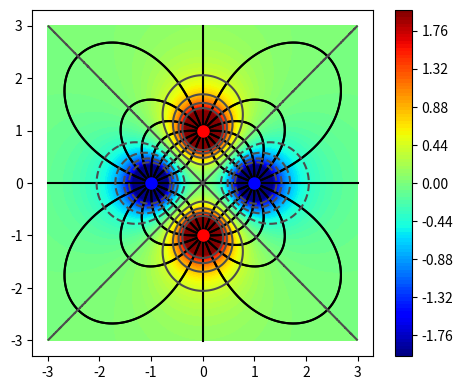

Generate this figure with matplotlib: (Note: this script raises an exception after producing the figure.)
import matplotlib.pyplot as plt
import numpy as np
from scipy.integrate import ode as ode
from matplotlib import cm
from itertools import product


class charge:
    def __init__(self, q, pos):
        self.q = q
        self.pos = pos


def E_point_charge(q, a, x, y):
    return q * (x - a[0]) / ((x - a[0]) ** 2 + (y - a[1]) ** 2) ** (1.5), \
           q * (y - a[1]) / ((x - a[0]) ** 2 + (y - a[1]) ** 2) ** (1.5)


def E_total(x, y, charges):
    Ex, Ey = 0, 0
    for C in charges:
        E = E_point_charge(C.q, C.pos, x, y)
        Ex = Ex + E[0]
        Ey = Ey + E[1]
    return [Ex, Ey]


def E_dir(t, y, charges):
    Ex, Ey = E_total(y[0], y[1], charges)
    n = np.sqrt(Ex ** 2 + Ey * Ey)
    return [Ex / n, Ey / n]


def V_point_charge(q, a, x, y):
    return q / ((x - a[0]) ** 2 + (y - a[1]) ** 2) ** (0.5)


def V_total(x, y, charges):
    V = 0
    for C in charges:
        Vp = V_point_charge(C.q, C.pos, x, y)
        V = V + Vp
    return V


# charges and positions
charges = [charge(-1, [-1, 0]), charge(-1, [1, 0]), charge(1, [0, 1]), charge(1, [0, -1])]

# calculate field lines
x0, x1 = -3, 3
y0, y1 = -3, 3
R = 0.01
# loop over all charges
xs, ys = [], []
for C in charges:
    # plot field lines starting in current charge
    dt = 0.8 * R
    if C.q < 0:
        dt = -dt
    # loop over field lines starting in different directions
    # around current charge
    for alpha in np.linspace(0, 2 * np.pi * 15 / 16, 16):
        r = ode(E_dir)
        r.set_integrator('vode')
        r.set_f_params(charges)
        x = [C.pos[0] + np.cos(alpha) * R]
        y = [C.pos[1] + np.sin(alpha) * R]
        r.set_initial_value([x[0], y[0]], 0)
        while r.successful():
            r.integrate(r.t + dt)
            x.append(r.y[0])
            y.append(r.y[1])
            hit_charge = False
            # check if field line left drwaing area or ends in some charge
            for C2 in charges:
                if np.sqrt((r.y[0] - C2.pos[0]) ** 2 + (r.y[1] - C2.pos[1]) ** 2) < R:
                    hit_charge = True
            if hit_charge or (not (x0 < r.y[0] and r.y[0] < x1)) or \
                    (not (y0 < r.y[1] and r.y[1] < y1)):
                break
        xs.append(x)
        ys.append(y)

# calculate electric potential
vvs = []
xxs = []
yys = []
numcalcv = 300
for xx,yy in product(np.linspace(x0,x1,numcalcv),np.linspace(y0,y1,numcalcv)):
    xxs.append(xx)
    yys.append(yy)
    vvs.append(V_total(xx,yy,charges))
xxs = np.array(xxs)
yys = np.array(yys)
vvs = np.array(vvs)

plt.figure(figsize=(5.5, 4.5),facecolor="w")

# plot field line
for x, y in zip(xs,ys):
    plt.plot(x, y, color="k")

# plot point charges
for C in charges:
    if C.q>0:
        plt.plot(C.pos[0], C.pos[1], 'ro', ms=8*np.sqrt(C.q))
    if C.q<0:
        plt.plot(C.pos[0], C.pos[1], 'bo', ms=8*np.sqrt(-C.q))

# plot electric potential
clim0,clim1 = -2,2
vvs[np.where(vvs<clim0)] = clim0*0.999999 # to avoid error
vvs[np.where(vvs>clim1)] = clim1*0.999999 # to avoid error
plt.tricontour(xxs,yys,vvs,10,colors="0.3")
plt.tricontourf(xxs,yys,vvs,100,cmap=cm.jet)
cbar = plt.colorbar()
cbar.set_clim(clim0,clim1)
cbar.set_ticks([-2,-1.5,-1,-0.5,0,0.5,1,1.5,2])
cbar.set_label("Electric Potential")
plt.title("POTENCIAL ELETRICO")
plt.xlabel('$x$')
plt.ylabel('$y$')
plt.xlim(x0, x1)
plt.ylim(y0, y1)
plt.axes().set_aspect('equal','datalim')
plt.savefig('electric_force_lines_1.png',dpi=250,bbox_inches="tight",pad_inches=0.02)
plt.show()